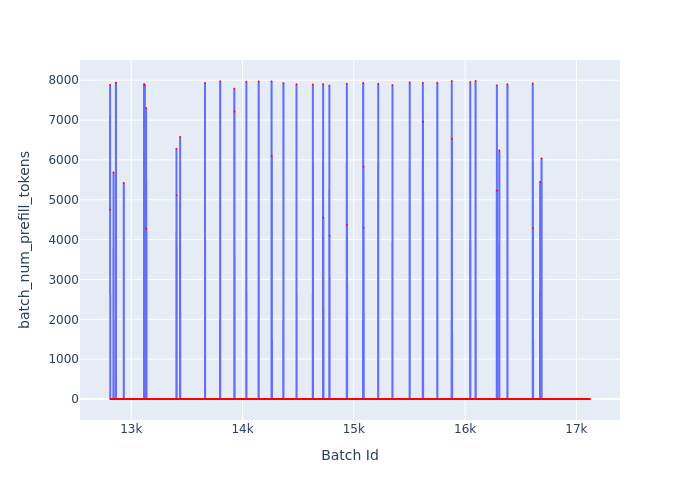

Source data for this figure (header and first rows):
Batch Id, batch_num_prefill_tokens
12809, 4748
12810, 7884
12811, 0
12812, 0
12813, 0
12814, 0
12815, 0
12816, 0
12817, 0
12818, 0
12819, 0
12820, 0
12821, 0
12822, 0
12823, 0
12824, 0
12825, 0
12826, 0
12827, 0
12828, 0
12829, 0
12830, 0
12831, 0
12832, 0
12833, 0
12834, 0
12835, 0
12836, 0
12837, 0
12838, 0
12839, 0
12840, 5685
12841, 0
12842, 0
12843, 0
12844, 0
12845, 0
12846, 0
12847, 0
12848, 0
12849, 0
12850, 0
12851, 0
12852, 0
12853, 0
12854, 0
12855, 0
12856, 0
12857, 0
12858, 0
12859, 0
12860, 0
12861, 0
12862, 7940
12863, 0
12864, 0
12865, 0
12866, 0
12867, 0
12868, 0
... 4,254 more rows
